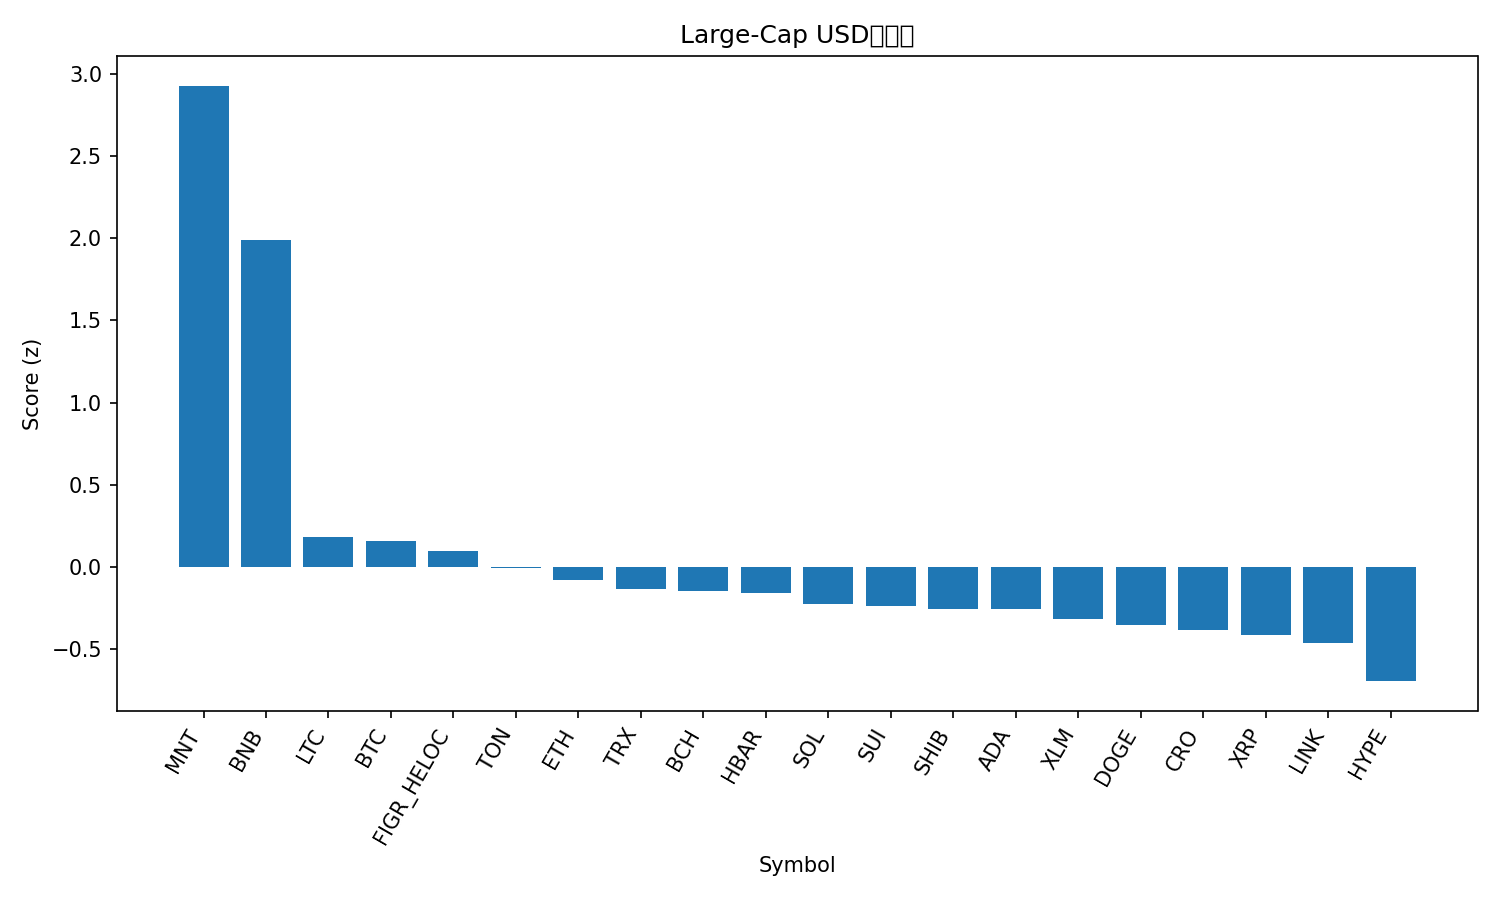

Data behind this chart, as committed beside it:
rank, name, symbol, price, pct_1h, pct_24h, pct_7d, pct_1h_vs_btc, pct_24h_vs_btc, pct_7d_vs_btc, market_cap_rank, market_cap, volume_usd, score
1, Mantle, MNT, 2.43, 5.41, 0.9131, 37.47, 4.972, 3.635, 30.08, 31, 7914036401, 460395906, 2.926
2, BNB, BNB, 1306, 1.221, 6.754, 30.22, 0.7828, 9.476, 22.83, 3, 181786177150, 8909145419, 1.987
3, Litecoin, LTC, 116.5, 0.6065, -2.921, 9.249, 0.1685, -0.1994, 1.861, 27, 8901243044, 780137648, 0.1818
4, Bitcoin, BTC, 122040, 0.438, -2.722, 7.388, 0.0, 0.0, 0.0, 1, 2433355583759, 75171752312, 0.1612
5, Figure Heloc, FIGR_HELOC, 0.9975, -0.07395, -0.008751, 0.5697, -0.5119, 2.713, -6.818, 17, 12874047314, 26746894, 0.09955
6, Toncoin, TON, 2.79, 0.4191, -3.002, 4.018, -0.01891, -0.2802, -3.37, 33, 7019727404, 177999956, -0.004689
7, Ethereum, ETH, 4504, 0.4382, -4.878, 8.218, 0.000179, -2.156, 0.8301, 2, 543712510996, 48788560951, -0.07931
8, TRON, TRX, 0.3381, 0.002043, -2.395, 1.421, -0.436, 0.327, -5.967, 10, 32008486350, 777373478, -0.1349
9, Bitcoin Cash, BCH, 579.3, 0.3459, -4.06, 4.383, -0.09214, -1.338, -3.005, 23, 11549957010, 267089820, -0.1471
10, Hedera, HBAR, 0.2193, 0.6969, -5.065, 3.592, 0.2589, -2.343, -3.796, 25, 9278090712, 305021930, -0.1572
11, Solana, SOL, 223, 0.3471, -5.374, 7.489, -0.09089, -2.651, 0.1015, 6, 121763518925, 9563184595, -0.223
12, Sui, SUI, 3.47, 0.4363, -5.501, 6.608, -0.001679, -2.779, -0.7804, 18, 12599282037, 1237958317, -0.2362
13, Shiba Inu, SHIB, 1.228e-05, 0.4102, -5.333, 5.278, -0.02778, -2.611, -2.11, 32, 7225165709, 238389527, -0.255
14, Cardano, ADA, 0.8317, 0.5453, -5.523, 3.89, 0.1073, -2.801, -3.498, 11, 30378426392, 1818000844, -0.2565
15, Stellar, XLM, 0.3872, 0.238, -5.646, 7.094, -0.2, -2.924, -0.2942, 19, 12379014240, 308900794, -0.3146
16, Dogecoin, DOGE, 0.2508, 0.4776, -6.853, 7.882, 0.03957, -4.131, 0.4945, 9, 37920052406, 3917720630, -0.35
17, Cronos, CRO, 0.1982, 0.6871, -6.724, 2.454, 0.2492, -4.002, -4.934, 34, 6909649971, 45104724, -0.3798
18, XRP, XRP, 2.87, 0.1842, -5.199, 0.2244, -0.2537, -2.477, -7.164, 5, 171959612911, 7265810871, -0.416
19, Chainlink, LINK, 22.01, 0.3862, -6.537, 2.386, -0.05179, -3.815, -5.002, 15, 14920730338, 1348516050, -0.4641
20, Hyperliquid, HYPE, 45.15, 0.6773, -8.811, -0.688, 0.2393, -6.089, -8.076, 20, 12219026676, 677546772, -0.6934
21, Avalanche, AVAX, 28.22, -0.7395, -8.777, -6.077, -1.177, -6.055, -13.46, 22, 11899002766, 1042726222, -1.304
